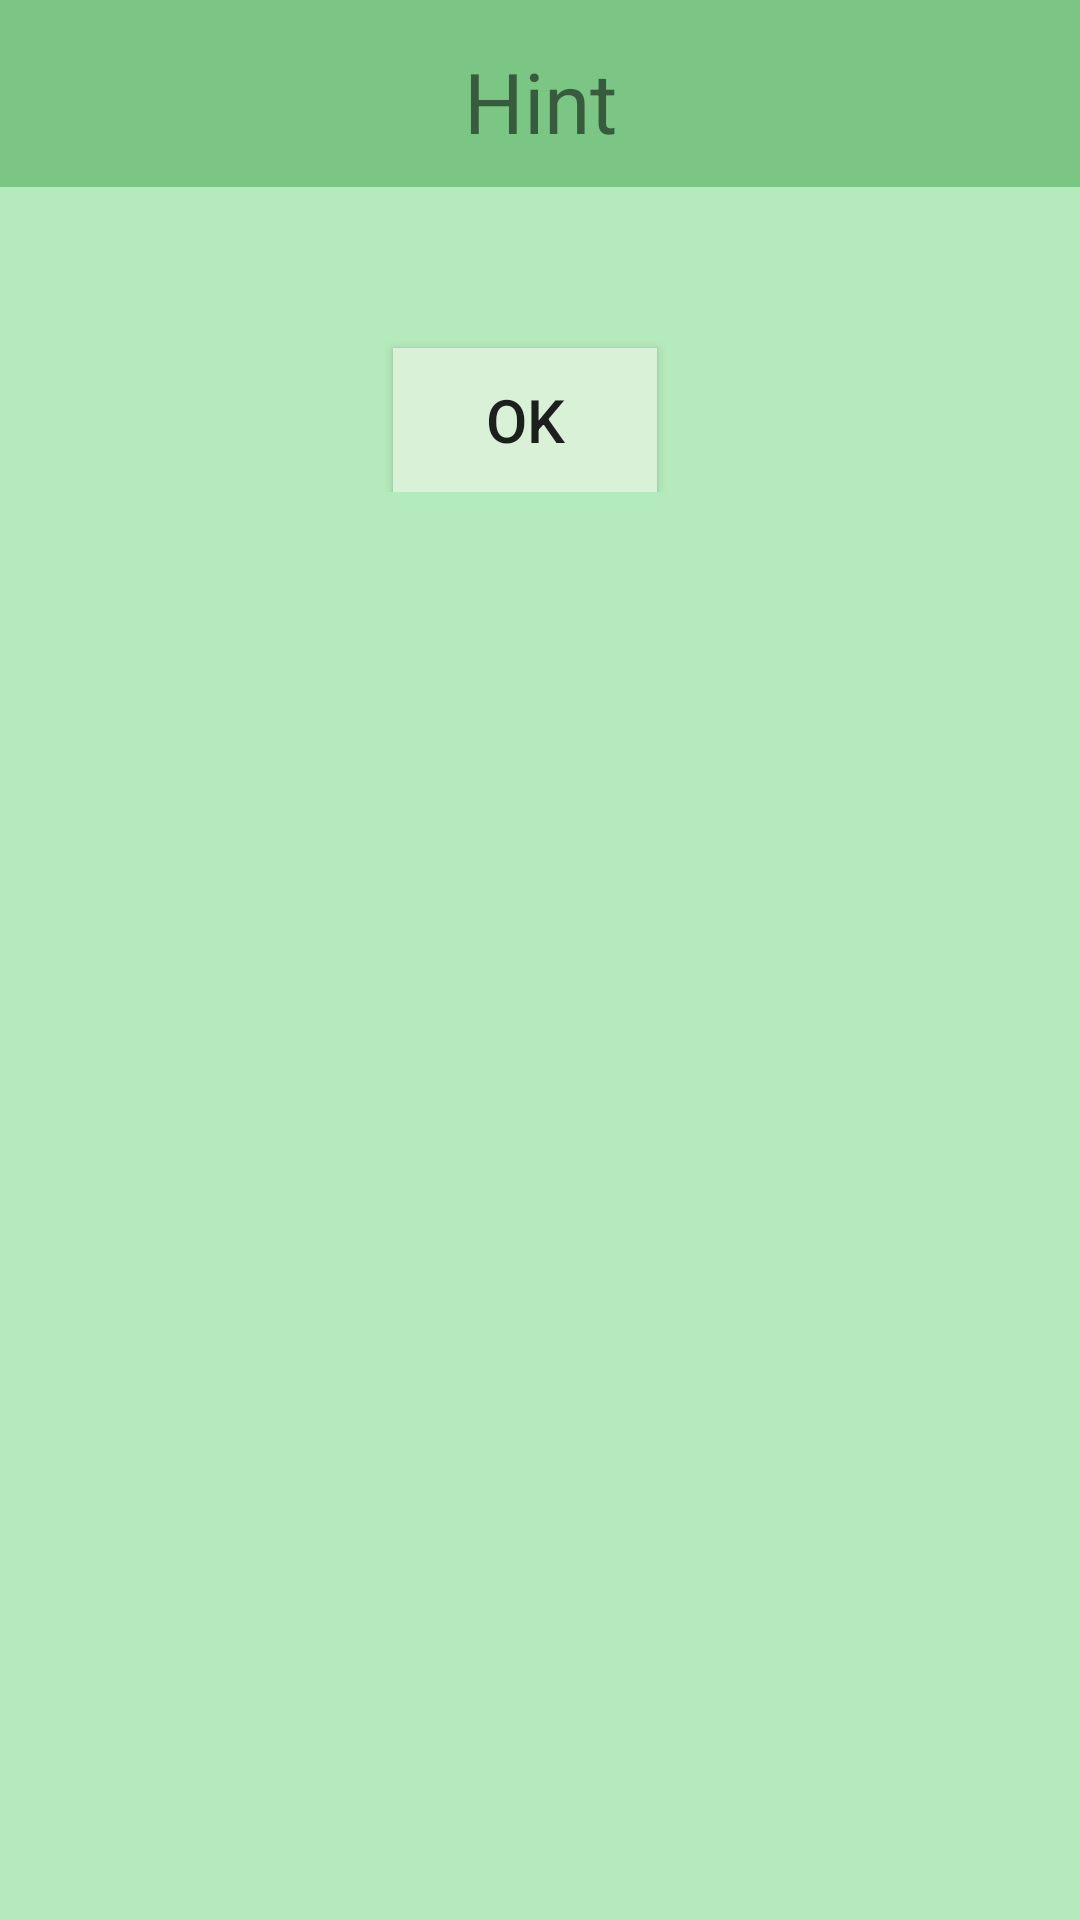

Android layout source for this screen:
<!-- AndroidManifest.xml: application theme AppTheme -->
<!-- res/layout/dialog_display_hint.xml -->
<?xml version="1.0" encoding="utf-8"?>
<LinearLayout xmlns:android="http://schemas.android.com/apk/res/android"
    android:orientation="vertical" android:layout_width="wrap_content" android:layout_height="wrap_content"
    android:background="@color/colorAccent">
    <TextView
        android:layout_width="match_parent"
        android:layout_height="wrap_content"
        android:id="@+id/tv_dialogDisplayHint_title"
        android:text="@string/dialog_displayHint_title"
        android:background="@color/dialogTitleColor"
        android:textSize="28dp"
        android:textAlignment="center"
        android:paddingTop="15dp"
        android:paddingBottom="10dp"
        android:paddingLeft="3dp"
        android:paddingRight="3dp"/>
    <LinearLayout
        android:orientation="vertical"
        android:background="@color/colorAccent"
        android:layout_width="fill_parent"
        android:layout_height="wrap_content"
        android:layout_gravity="center"
        android:paddingBottom="15dp">

        <TextView
            android:textAlignment="center"
            android:layout_width="wrap_content"
            android:layout_height="wrap_content"
            android:textSize="25dp"
            android:id="@+id/tv_dialogDisplayHint_msg"
            android:paddingTop="10dp"
            android:paddingBottom="10dp"/>

            <Button
                android:layout_width="wrap_content"
                android:layout_height="wrap_content"
                android:text="@string/btn_ok"
                android:background="@color/btnColorNotTransparent"
                android:layout_marginRight="5dp"
                android:textSize="20dp"
                android:paddingLeft="7dp"
                android:paddingRight="7dp"
                android:id="@+id/btn_dialogDisplayHint_ok"
                android:layout_gravity="center"/>


    </LinearLayout>

</LinearLayout>
<!-- resources referenced by this layout -->
<resources>
  <color name="btnColorNotTransparent">#d9f1d6</color>
  <color name="colorAccent">#b5eabc</color>
  <color name="dialogTitleColor">#7cc685</color>
  <string name="btn_ok">OK</string>
  <string name="dialog_displayHint_title">Hint</string>
  <style name="AppTheme" parent="Theme.AppCompat.Light.DarkActionBar">
          
          <item name="colorPrimary">@color/colorPrimary</item>
          <item name="colorPrimaryDark">@color/colorPrimaryDark</item>
          <item name="colorAccent">@color/colorAccent</item>
      </style>
  <color name="colorPrimary">#328943</color>
  <color name="colorPrimaryDark">#216b28</color>
</resources>
